pico-8 play session: no input (idle), after a click and taps of 🅾, ❎, 🅾+❎, 🅾 in the second before t = 0

[t = 2 s] idle ~2s (no d-pad/buttons)
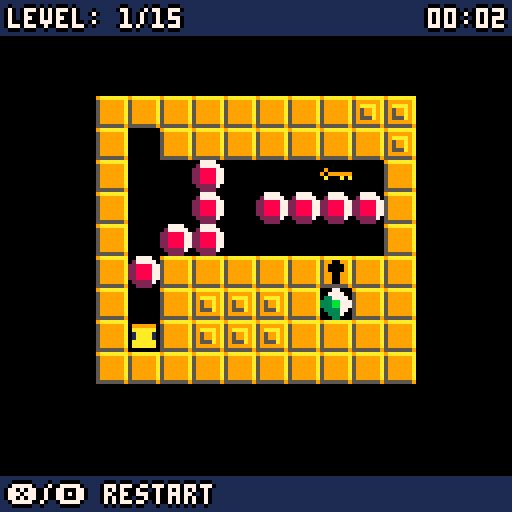
[t = 4 s] idle ~4s (no d-pad/buttons)
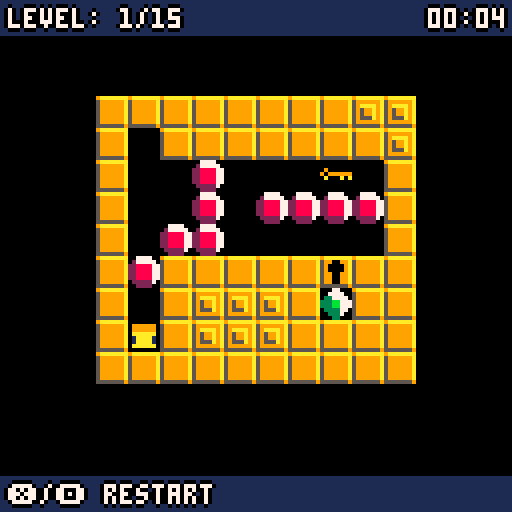

pico-8 cartridge
version 16
__lua__
--picoban
--by carlos pedroso

--hello! sorry if this is a mess!
--thank you for playing and checking the code out.
--@carluspedroso <3

player = {
  x = 0,
  y = 0,
  sprite = 3,
  dir = "down"
}

--scene variables
game = false
splash = true
score = false
transition = false
death = false
lvlnum = 0

--timer variables
sec = 0
min = 0

--transition variables
t_size = 4
t_done = false

--animation variables
f = 0
t_death = 0

--table variables
walls = {}
boxes = {}
locks = {}
buttons = {}
misc = {}
bg = {}
d_part = {}
parts = {}
level = {}
lmachine = {}
lasers = {}

function _init()
  cartdata("carlospedroso_picoban_1")
  loadlevel(lvlnum)
  music(0)
end

function _update()
  if game and not transition then
		if not death then
			move()
			timer()
		elseif t_death < 0.3 then
			t_death += 1 / stat(7)
			camera(rnd(2), rnd(2))
	    part_upt()
		else
			death = false
			part_del()
			t_death = 0
			camera(0,0)
			restartlevel()
		end
  elseif transition then
		if t_size <= 110 and not t_done then
			t_size += 300 / stat(7)
		elseif t_size >= 0 then
			t_done = true
			cleanlevel()
			--this is not optimized
			loadlevel(lvlnum)
			t_size -= 300 / stat(7)
		else
			transition = false
			t_done = false
			t_size = 7
		end
  elseif splash then
    splash_part(20,9,64,56)
    part_upt()
    if btn(4) then
      music(-1)
      game = true
      splash = false
      part_del()
    end
  elseif score then
    if btnp(4) then
      firework_part(40,rnd(128),rnd(128))
	  sfx(3)
    end
    part_upt()
  end
end

function death_part(n,xx,yy)
	for i=0,n do
		part = {
		x = xx,
		y = yy,
		r = rnd(4),
		spd = 0.1,
		col = 7,
		ax = rnd(6) - 3,
		ay = rnd(6) - 3
		}
		add(parts,part)
	end
  sfx(3)
end

function firework_part(n,xx,yy)
	for i=0,n do
		part = {
		x = xx,
		y = yy,
		r = rnd(5),
		spd = 0.1,
		col = rnd(14) + 1,
		ax = rnd(6) - 3,
		ay = rnd(6) - 3
		}
		add(parts,part)
	end
end

function splash_part(n,c,xx,yy)
  for i=0,n do
    part = {
    x = xx,
    y = yy,
    r = rnd(12),
    spd = 0.1,
    col = c,
    ax = rnd(6) - 3,
    ay = rnd(6) - 3
    }
    add(parts,part)
  end
end

function part_upt()
  for p in all(parts) do
    p.x += p.ax;
    p.y -= p.ay;
    p.r -= 0.4

    if p.r <= 0 then
      del(parts,p)
    end
  end
end

function part_del()
  for p in all(parts) do
    del(parts,p)
  end
end

function timer()
  sec += 1 / stat(7)
  if(sec >= 60) then
    min += 1
    sec = 0
  end
end

function move()
  x = player.x
  y = player.y
  canmove = true
  beaten = false
  death = false
  rotator = false
  lopen = false

  if btnp(0) then --left
    x = player.x - 8
    player.dir = "left"
  elseif btnp(1) then --right
    x = player.x + 8
    player.dir = "right"
  elseif btnp(2) then --up
    y = player.y - 8
    player.dir = "up"
  elseif btnp(3) then --down
    y = player.y + 8
    player.dir = "down"
  elseif btnp(4) or btnp(5) then
    death = true
  end

  if x != player.x or y != player.y  then --collision logic
    for w in all(walls) do --wall collision
      if checkcollision(x,y,w) then
        canmove = false
        break
      end
    end
    if canmove then
      for l in all(locks) do --locks collision
        if checkcollision(x,y,l) and not l.open then
          canmove = false
          break
        end
      end
    end
    if canmove then --box logic
      for b in all(boxes) do
        if checkcollision(x,y,b) then
          newx = b.x + (x - player.x )
          newy = b.y + (y - player.y )
          for w in all(walls) do
            if checkcollision(newx,newy,w) then
              canmove = false
            end
          end
          for box in all(boxes) do
            if checkcollision(newx,newy,box) then
              canmove = false
            end
          end
          for l in all(locks) do
            if checkcollision(newx,newy,l) and not l.open then
              canmove = false
            end
          end
          for m in all(misc) do
            if checkcollision(newx,newy,m) then
              if m.tag == "key" or m.tag =="goal" then
                canmove = false
              elseif m.tag == "rot" then
                rotator = true
              end
            end
          end
          if canmove then
            b.x = newx
            b.y = newy
            sfx(2)
            if b.tag == "box" then
              checkallpressed()
            elseif rotator then
              if b.tag == "refupl" then
                b.tag = "refupr"
                b.sprite = 23
              elseif b.tag =="refupr" then
                b.tag = "refdr"
                b.sprite = 21
              elseif b.tag =="refdr" then
                b.tag = "refdl"
                b.sprite = 22
              elseif b.tag =="refdl" then
                b.tag = "refupl"
                b.sprite = 24
              end
            end
            checklaser()
          end
          break
        end
      end
    end
    if canmove then
      for m in all(misc) do
        if checkcollision(x,y,m) then
          if m.tag == "key" then
            del(misc,m)
            sfx(0)
            openlock("lock",true)
          elseif m.tag == "goal" then
            beaten = true
          elseif m.tag == "spikes" then
            if m.sprite == 9 then
              m.sprite = 10
            else
              death = true;
				i = 0
				repeat
					i += 1
					d = {x = player.x, y = player.y, size = 5, color = rnd(14)}
					add(d_part,d)
				until(i == 5)
            end
          end
        end
      end
    end
  end

  if canmove then
    player.x = x
    player.y = y
  end

	if death then
		death_part(30,player.x + 4, player.y + 4)
	end

  if beaten then
    sfx(1)
    lvlnum += 1
    if lvlnum != 15 then
		    transition = true
    else
      cleanlevel()
      game = false
      score = true
    end
  end
end

function restartlevel()
  canmove = false
  cleanlevel()
  loadlevel(lvlnum)
end

function checkallpressed()
  allpressed = false
  for btn in all(buttons) do
    btn.pressed = false
    for box in all(boxes) do
      if checkcollision(btn.x,btn.y,box) then
        btn.pressed = true
      end
    end
  end

  for b in all(buttons) do
    if b.pressed then
      allpressed = true
    else
      allpressed = false
      break
    end
  end

  if allpressed then
    openlock("lockb",true)
  else
    openlock("lockb",false)
  end
end

function openlock(tag,val)
  for l in all(locks) do
    if l.tag == tag then
      if not l.open and val then
        sfx(0)
      end
      l.open = val
    end
  end
end

function cleanlevel()
  for o in all(walls) do
    del(walls,o)
  end
  for o in all(boxes) do
    del(boxes,o)
  end
  for o in all(locks) do
    del(locks,o)
  end
  for o in all(buttons) do
    del(buttons,o)
  end
  for o in all(misc) do
    del(misc,o)
  end
  for o in all(level) do
    del(level,o)
  end
  for o in all (lmachine) do
    del(lmachine,o)
  end
  for o in all (bg) do
    del(bg,o)
  end
end

function checkcollision(x,y,obj)
  if x == obj.x and y == obj.y then
    return true
  else
    return false
  end
end

function loadlevel(lvlnum)
  lgoal = {}
  row = 0

  if lvlnum > 7 then
    row = 1
  end

  for i=0,15 do
    for j=0,15 do
      obj = mget(i - (row * 120 )+ ((lvlnum) * 15), j + (row * 15))
      if obj == 1 then --wall
        w = {x = i * 8, y = j * 8, sprite = 1}
        add(walls, w)
      elseif obj == 2 then --box
        box = {x = i * 8, y = j * 8, sprite = 2, tag = "box"}
        add(boxes, box)
      elseif obj == 3 then --player
        player.x = i * 8
        player.y = j * 8
        player.dir = "down"
      elseif obj == 4 then --goal
        goal = {x = i * 8, y = j * 8, sprite = 4, tag="goal"}
        add(misc, goal)
      elseif obj == 5 then --key
        key = {x = i * 8, y = j * 8, sprite = 5, tag="key"}
        add(misc, key)
      elseif obj == 6 then --lock
        lock = {x = i * 8, y = j * 8, sprite = 6, tag="lock"}
        add(locks, lock)
      elseif obj == 7 then --button
        btn = {x = i * 8, y = j * 8, sprite = 7, pressed = false}
        add(buttons, btn)
      elseif obj == 8 then --buttonlock
        btnl = {x = i * 8, y = j * 8, sprite = 8, open = false, tag="lockb"}
        add(locks, btnl)
      elseif obj == 9 then --spikes
        spike = {x = i * 8, y = j * 8, sprite = 9, tag="spikes"}
        add(misc, spike)
      elseif obj == 11 then --laser left
        laser = {x = i * 8, y = j * 8, sprite = 11, tag="laserl"}
        w = {x = i * 8, y = j * 8}
        add(walls, w)
        add(lmachine, laser)
      elseif obj == 12 then --laser up
        laser = {x = i * 8, y = j * 8, sprite = 12, tag="laseru"}
        w = {x = i * 8, y = j * 8}
        add(walls, w)
        add(lmachine, laser)
      elseif obj == 13 then --laser right
        laser = {x = i * 8, y = j * 8, sprite = 13, tag="laserr"}
        w = {x = i * 8, y = j * 8}
        add(walls, w)
        add(lmachine, laser)
      elseif obj == 14 then --laser down
        laser = {x = i * 8, y = j * 8, sprite = 14, tag="laserd"}
        w = {x = i * 8, y = j * 8}
        add(walls, w)
        add(lmachine, laser)
      elseif obj == 24 then --ref up left
        ref = {x = i * 8, y = j * 8, sprite = 24, tag="refupl", ref = true}
        add(boxes, ref)
      elseif obj == 23 then --ref up right
        ref = {x = i * 8, y = j * 8, sprite = 23, tag="refupr", ref = true}
        add(boxes, ref)
      elseif obj == 22 then --ref down left
        ref = {x = i * 8, y = j * 8, sprite = 22, tag="refdl", ref = true}
        add(boxes, ref)
      elseif obj == 21 then --ref down right
        ref = {x = i * 8, y = j * 8, sprite = 21, tag="refdr", ref = true}
        add(boxes, ref)
      elseif obj == 27 then --lgoal left
        laser = {x = i * 8, y = j * 8, sprite = 27, tag="lgoall"}
        w = {x = i * 8, y = j * 8}
        add(walls, w)
        add(lgoal, laser)
      elseif obj == 28 then --lgoal up
        laser = {x = i * 8, y = j * 8, sprite = 28, tag="lgoalu"}
        w = {x = i * 8, y = j * 8}
        add(walls, w)
        add(lgoal, laser)
      elseif obj == 29 then --lgoal right
        laser = {x = i * 8, y = j * 8, sprite = 29, tag="lgoalr"}
        w = {x = i * 8, y = j * 8}
        add(walls, w)
        add(lgoal, laser)
      elseif obj == 30 then --lgoal down
        laser = {x = i * 8, y = j * 8, sprite = 30, tag="lgoald"}
        w = {x = i * 8, y = j * 8}
        add(walls, w)
        add(lgoal, laser)
      elseif obj == 25 then --rotator
        rot = {x = i * 8, y = j * 8, sprite = 25, tag="rot"}
        add(misc, rot)
      elseif obj == 26 then --laserlock
        lock = {x = i * 8, y = j * 8, sprite = 26, open = false, tag="llock"}
        add(locks, lock)
      elseif obj == 31 then --glass
        lock = {x = i * 8, y = j * 8, sprite = 31,tag="glass",solid = true}
        add(walls, lock)
      elseif obj == 32 then --background
        b = {x = i * 8, y = j * 8, sprite = 32}
        add(bg, b)
      end
    end
  end

  add(level,walls)
  add(level,misc)
  add(level,buttons)
  add(level,boxes)
  add(level,lmachine)
  add(level,lmachine)
  add(level,lgoal)
  add(level,bg)

  checklaser()
end

function checklaser()
  for l in all(lasers) do --destroy all lasers
    del(lasers, l)
  end

  o = true

  for m in all(lmachine) do --laser logic
    xx = m.x
    yy = m.y
    dir = ""
    stop = false

    if m.tag == "laserr" then
      dir = "right"
    elseif m.tag == "laserl" then
      dir = "left"
    elseif m.tag == "laseru" then
      dir = "up"
    elseif m.tag == "laserd" then
      dir = "down"
    end

    repeat
      if dir == "right" then
        xx = xx + 8
        sprt = 15
      elseif dir == "left" then
        xx = xx - 8
        sprt = 15
      elseif dir == "up" then
        yy = yy - 8
        sprt = 16
      elseif dir == "down" then
        yy = yy + 8
        sprt = 16
      end

      for b in all(boxes) do --box/reflector collision
        if checkcollision(xx,yy,b) then
          if b.tag == "box" then
            stop = true
          elseif b.tag == "refupl" then
            sprt = 19
            if dir == "left" then
              dir = "down"
            elseif dir == "up" then
              dir = "right"
            else
              stop = true;
            end
          elseif b.tag == "refupr" then
            sprt = 20
            if dir == "right" then
              dir = "down"
            elseif dir == "up" then
              dir = "left"
            else
              stop = true;
            end
          elseif b.tag == "refdl" then
            sprt = 17
            if dir == "left" then
              dir = "up"
            elseif dir == "down" then
              dir = "right"
            else
              stop = true;
            end
          elseif b.tag == "refdr" then
            sprt = 18
            if dir == "right" then
              dir = "up"
            elseif dir == "down" then
              dir = "left"
            else
              stop = true;
            end
          end
        end
      end

      if not stop then --check if it hits goal
        for l in all(lgoal) do
          if checkcollision(xx,yy,l) then
            if l.tag == "lgoall" and dir == "right" and o then
              o = true
            elseif l.tag == "lgoalu" and dir == "down" and o then
              o = true
            elseif l.tag == "lgoald" and dir == "up" and o then
              o = true
            elseif l.tag == "lgoalr" and dir == "left" and o then
              o = true
            else
              o = false
            end
            stop = true
            break
          end
        end
      else
        o = false
      end

      if not stop then --wall collision
        for w in all(walls) do
          if checkcollision(xx,yy,w)  and w.tag != "glass" then
            stop = true
            o = false
            break
          end
        end
      end

      if not stop then --lock collision
        for l in all(locks) do
          if checkcollision(xx,yy,l) and not l.open then
            stop = true
            o = false
            break
          end
        end
      end

      if not stop then
        laser = {x = xx, y = yy, sprite = sprt}
        add(lasers,laser)
      end
    until (stop)
  end

  if o then
    openlock("llock",true)
  else
    openlock("llock",false)
  end
end

function _draw()
  cls()
  if game then
    drawlevel()
    drawplayer(0.25)
    drawui()
	if (transition) circfill(player.x + 4, player.y + 4, t_size, 0)
  elseif splash then
    drawsplash()
  elseif score then
    drawscore()
  end
end

function drawplayer(delay)
  if not death then
	if f <= 0.5 then
	   f += 1 / stat(7)
	else
	   f = 0
	end

	if player.dir == "up" then
	if f <= delay then
	  player.sprite = 39
	else
	  player.sprite = 40
	end
	elseif player.dir == "down" then
	if f <= delay then
	  player.sprite = 35
	else
	  player.sprite = 36
	end
	elseif player.dir == "left" then
	if f <= delay then
	  player.sprite = 41
	else
	  player.sprite = 42
	end
	elseif player.dir == "right" then
		if f <= delay then
		  player.sprite = 37
		else
		  player.sprite = 38
		end
	end
	spr(player.sprite, player.x, player.y)
   end
end

function drawscore()
  cls()
  z = ""
  zm = ""
  if sec < 10 then
    z = "0"
  end
  if min < 10 then
    zm = "0"
  end



  for i=0,7 do
    for j=0,5 do
        spr(4,32+(8 * i),32+ (8 * j))
    end
  end

  for i=0,5 do
    for j=0,3 do
        spr(1,40+(8 * i),40+ (8 * j))
    end
  end

  if f <= 1 then
     f += 1 / stat(7)
  else
     f = 0
  end
  if (f <= 0.5) bprint("thank you for playing!", 21, 17, 7, 1)
  bprint("time:"..zm..min..":"..z..flr(sec), 45, 53, 7, 0)
  bprint("press 🅾️ to celebrate",22,121,7,1)
  draw_part()
end

function bprint(text,x,y,c,d) --function by nusan https://www.lexaloffle.com/bbs/?tid=3467
	print(text,x-1,y,d)
	print(text,x+1,y,d)
	print(text,x,y-1,d)
	print(text,x,y+1,d)
	print(text,x,y,c)
end

function draw_part()
  for p in all(parts) do
    circfill(p.x,p.y,p.r,p.col)
  end
end

function drawsplash()
  draw_part()
  for i=0,5 do
    for j=0,3 do
        spr(32,40+(8 * i),40+ (8 * j))
    end
  end
  for i=0,3 do
    for j=0,1 do
        spr(1,48+(8 * i),48+ (8 * j))
    end
  end

  if f <= 1 then
	   f += 1 / stat(7)
	else
     f = 0
	end

  if f <= 0.5 then
    bprint("press 🅾️",49,76,7,0)
  end

  bprint("carlos pedroso",2,121,7,0)
  bprint("v1.1",110,121,7,0)
  bprint("picoban",51,53,7,0)
end

function drawui()
  rectfill(0, 0, 127, 8, 1)
  n = lvlnum + 1
  bprint("level: "..n.."/15",2,2,7,0)
  z = ""
  zm = ""
  xx = 107
  if sec < 10 then
    z = "0"
  end
  if min < 10 then
    zm = "0"
  elseif min >= 100 then
    xx = 103
  end
  bprint(zm..min..":"..z..flr(sec),xx,2,7,0)
  rectfill(0, 119, 127, 127, 1)
  bprint("❎/🅾️ restart",2,121,7,0)
end

function drawlevel()
  for k, v in pairs(level) do
    for n, obj in pairs(v) do
      spr(obj.sprite, obj.x, obj.y)
    end
 end

 for l in all(locks) do
   if not l.open then
     spr(l.sprite, l.x, l.y)
   end
 end

  for obj in all(lasers) do
    spr(obj.sprite, obj.x, obj.y);
  end
  draw_part()
end
__gfx__
000000009aaaaaaa007777000000000000077000000000009aaaaaaa005555006777777744444444444444446777777767700777677777776777777700000000
070000705999999a027777700999999000777700000000005990099a050000505660066744444444447777445666666756600667566666675666666700000000
007007005999999a228888770aaaaaa003377770090000005900009a500000055600006744444444450660745666666756666667566666675666666700000000
000770005999999a2288887701aaaa10333bb777909999995900009a500000055600006744444444450660740066666756666667566666005666666788888888
000770005999999a2288887701aaaa10333bb7770a000a0a5990099a500000055660066744444444445667440066666756666667566666005666666788888888
007007005999999a228888770aaaaaa003333770000000005990099a500000055660066744444444445667445666666756666667566666675666666700000000
070000705999999a022222700aaaaaa000333700000000005990099a050000505660066744444444445447445666666756666667566666675660066700000000
00000000555555590022220000000000000330000000000055555559005555005555555644444444444444445555555655555556555555565550055600000000
000880000008800000088000000000000000000000000007600000006777777767777777aaaaaaaa67777777677777776771177767777777677777779aa009aa
000880000008800000088000000000000000000000000067560000000666666756666660aa000aaa566116675666666756111167566666675666666759a0099a
000880000008800000088000000000000000000000000667566000000066666756666600a0aaaa0a561111675116666756111167566661175666666755900999
000880000000888888880000000008888880000000006667566600000006666756666000aaaaa00a561111671116666756666667566661115666666700000000
000880000000088888800000000088888888000000066667566660000000666756660000a00aaaaa566116671116666756666667566661115666666700000000
000880000000000000000000000880000008800000666667566666000000066756600000a0aaaa0a56611667511666675666666756666117561111679aa009aa
000880000000000000000000000880000008800006666667566666600000006756000000aaa000aa566116675666666756666667566666675611116759a0059a
000880000000000000000000000880000008800055555556555555560000000650000000aaaaaaaa555555565555555655555556555555565551155655900559
9aaaaaaa111111111111111100000000000000000000000000000000000000000000000000000000000000007777700070000000777700007777700077770000
5999999a111111100111111109999990099999900999999009999990099999900999999009999990099999907000700070000000700000007000700070007700
59aaaa9a11111100001111110aaaaaa0099999900aaaaaa0099999900aaaaaa0099999900aaaaaa0099999907000700070000000700000007000700070000700
59599a9a111110000001111101aaaa100aaaaaa00aaaaa100aaaaaa00aaaaaa00aaaaaa001aaaaa00aaaaaa07777700070000000700000007000700070777700
59599a9a111100000000111101aaaa1001aaaa100aaaaa100aaaaa100aaaaaa00aaaaaa001aaaaa001aaaaa07000000070000000700000007000700070007770
59555a9a11100000000001110aaaaaa001aaaa100aaaaaa00aaaaa100aaaaaa00aaaaaa00aaaaaa001aaaaa07000000070000000700000007000700070000770
5999999a11000000000000110aaaaaa00aaaaaa00aaaaaa00aaaaaa00aaaaaa00aaaaaa00aaaaaa00aaaaaa07000000070000000700000007000700077777700
55555559100000000000000100000000000000000000000000000000000000000000000000000000000000007000000070000000777700007777700070000000
77777000700000007777000077777000777700000007000000000000000000000000000000000000000000000000000000000000000000000000000000000000
70007000700000007000000070007000700077000007000000070070000000000000000000000000000000000000000000000000000000000000000000000000
70007000700000007000000070007000700007000070700000070700000000000000000000000000000000000000000000000000000000000000000000000000
77777000700000007000000070007000707777000070700000070700000000000000000000000000000000000000000000000000000000000000000000000000
70000000700000007000000070007000700077700077770000070700000000000000000000000000000000000000000000000000000000000000000000000000
70000000700000007000000070007000700007700070070000777700000000000000000000000000000000000000000000000000000000000000000000000000
70000000700000007000000070007000777777000770770000707000000000000000000000000000000000000000000000000000000000000000000000000000
70000000700000007777000077777000700000000700000000700000000000000000000000000000000000000000000000000000000000000000000000000000
00000000000000000000000000000000000000000000000000000000000000000000000000000000000000000000000000000000000000000000000000000000
00000000000000000000000000000000000000000000000000000000000000000000000000000000000000000000000000000000000000000000000000000000
00000000000000000000000000000000000000000000000000000000000000000000000000000000000000000000000000000000000000000000000000000000
00000000000000000000000000000000000000000000000000000000000000000000000000000000000000000000000000000000000000000000000000000000
00000000000000000000000000000000000000000000000000000000000000000000000000000000000000000000000000000000000000000000000000000000
00000000000000000000000000000000000000000000000000000000000000000000000000000000000000000000000000000000000000000000000000000000
00000000000000000000000000000000000000000000000000000000000000000000000000000000000000000000000000000000000000000000000000000000
00000000000000000000000000000000000000000000000000000000000000000000000000000000000000000000000000000000000000000000000000000000
00000000000000000000000000000000000000000000000000000000000000000000000000000000000000000000000000000000000000000000000000000000
00000000000000000000000000000000000000000000000000000000000000000000000000000000000000000000000000000000000000000000000000000000
00000000000000000000000000000000000000000000000000000000000000000000000000000000000000000000000000000000000000000000000000000000
00000000000000000000000000000000000000000000000000000000000000000000000000000000000000000000000000000000000000000000000000000000
00000000000000000000000000000000000000000000000000000000000000000000000000000000000000000000000000000000000000000000000000000000
00000000000000000000000000000000000000000000000000000000000000000000000000000000000000000000000000000000000000000000000000000000
00000000000000000000000000000000000000000000000000000000000000000000000000000000000000000000000000000000000000000000000000000000
00000000000000000000000000000000000000000000000000000000000000000000000000000000000000000000000000000000000000000000000000000000
00000000000000000000000000000000000000000000000000000000000000000000000000000000000000000000000000000000000000000000000000000000
00000000000000000000000000000000000000000000000000000000000000000000000000000000000000000000000000000000000000000000000000000000
00000000000000000000000000000000000000000000000000000000000000000000000000000000000000000000000000000000000000000000000000000000
00000000000000000000000000000000000000000000000000000000000000000000000000000000000000000000000000000000000000000000000000000000
00000000000000000000000000000000000000000000000000000000000000000000000000000000000000000000000000000000000000000000000000000000
00000000000000000000000000000000000000000000000000000000000000000000000000000000000000000000000000000000000000000000000000000000
00000000000000000000000000000000000000000000000000000000000000000000000000000000000000000000000000000000000000000000000000000000
00000000000000000000000000000000000000000000000000000000000000000000000000000000000000000000000000000000000000000000000000000000
00000000000000000000000000000000000000000000000000000000000000000000000000000000000000000000000000000000000000000000000000000000
00000000000000000000000000000000000000000000000000000000000000000000000000000000000000000000000000000000000000000000000000000000
00000000000000000000000000000000000000000000000000000000000000000000000000000000000000000000000000000000000000000000000000000000
00000000000000000000000000000000000000000000000000000000000000000000000000000000000000000000000000000000000000000000000000000000
00000000000000000000000000000000000000000000000000000000000000000000000000000000000000000000000000000000000000000000000000000000
00000000000000000000000000000000000000000000000000000000000000000000000000000000000000000000000000000000000000000000000000000000
00000000000000000000000000000000000000000000000000000000000000000000000000000000000000000000000000000000000000000000000000000000
00000000000000000000000000000000000000000000000000000000000000000000000000000000000000000000000000000000000000000000000000000000
00000000000000000000000000000000000000000000000000000000000000000000000000000000000000000000000000000000000000000000000000000000
00000000000000000000000000000000000000000000000000000000000000000000000000000000000000000000000000000000000000000000000000000000
00000000000000000000000000000000000000000000000000000000000000000000000000000000000000000000000000000000000000000000000000000000
00000000000000000000000000000000000000000000000000000000000000000000000000000000000000000000000000000000000000000000000000000000
00000000000000000000000000000000000000000000000000000000000000000000000000000000000000000000000000000000000000000000000000000000
00000000000000000000000000000000000000000000000000000000000000000000000000000000000000000000000000000000000000000000000000000000
00000000000000000000000000000000000000000000000000000000000000000000000000000000000000000000000000000000000000000000000000000000
00000000000000000000000000000000000000000000000000000000000000000000000000000000000000000000000000000000000000000000000000000000
00000000000000000000000000000000000000000000000000000000000000000000000000000000000000000000000000000000000000000000000000000000
00000000000000000000000000000000000000000000000000000000000000000000000000000000000000000000000000000000000000000000000000000000
00000000000000000000000000000000000000000000000000000000000000000000000000000000000000000000000000000000000000000000000000000000
00000000000000000000000000000000000000000000000000000000000000000000000000000000000000000000000000000000000000000000000000000000
00000000000000000000000000000000000000000000000000000000000000000000000000000000000000000000000000000000000000000000000000000000
00000000000000000000000000000000000000000000000000000000000000000000000000000000000000000000000000000000000000000000000000000000
00000000000000000000000000000000000000000000000000000000000000000000000000000000000000000000000000000000000000000000000000000000
00000000000000000000000000000000000000000000000000000000000000000000000000000000000000000000000000000000000000000000000000000000
00000000000000000000000000000000000000000000000000000000000000000000000000000000000000000000000000000000000000000000000000000000
00000000000000000000000000000000000000000000000000000000000000000000000000000000000000000000000000000000000000000000000000000000
00000000000000000000000000000000000000000000000000000000000000000000000000000000000000000000000000000000000000000000000000000000
00000000000000000000000000000000000000000000000000000000000000000000000000000000000000000000000000000000000000000000000000000000
00000000000000000000000000000000000000000000000000000000000000000000000000000000000000000000000000000000000000000000000000000000
00000000000000000000000000000000000000000000000000000000000000000000000000000000000000000000000000000000000000000000000000000000
00000000000000000000000000000000000000000000000000000000000000000000000000000000000000000000000000000000000000000000000000000000
00000000000000000000000000000000000000000000000000000000000000000000000000000000000000000000000000000000000000000000000000000000
00000000000000000000000000000000000000000000000000000000000000000000000000000000000000000000000000000000000000000000000000000000
00000000000000000000000000000000000000000000000000000000000000000000000000000000000000000000000000000000000000000000000000000000
00000000000000000000000000000000000000000000000000000000000000000000000000000000000000000000000000000000000000000000000000000000
00000000000000000000000000000000000000000000000000000000000000000000000000000000000000000000000000000000000000000000000000000000
00000000000000000000000000000000000000000000000000000000000000000000000000000000000000000000000000000000000000000000000000000000
00000000000000000000000000000000000000000000000000000000000000000000000000000000000000000000000000000000000000000000000000000000
00000000000000000000000000000000000000000000000000000000000000000000000000000000000000000000000000000000000000000000000000000000
00000000000000000000000000000000000000000000000000000000000000000000000000000000000000000000000000000000000000000000000000000000
00000000000000000000000000000000000000000000000000000000000000000000000000000000000000000000000000000000000000000000000000000000
00000000000000000000000000000000000000000000000000000000000000000000000000000000000000000000000000000000000000000000000000000000
00000000000000000000000000000000000000000000000000000000000000000000000000000000000000000000000000000000000000000000000000000000
00000000000000000000000000000000000000000000000000000000000000000000000000000000000000000000000000000000000000000000000000000000
00000000000000000000000000000000000000000000000000000000000000000000000000000000000000000000000000000000000000000000000000000000
00000000000000000000000000000000000000000000000000000000000000000000000000000000000000000000000000000000000000000000000000000000
00000000000000000000000000000000000000000000000000000000000000000000000000000000000000000000000000000000000000000000000000000000
00000000000000000000000000000000000000000000000000000000000000000000000000000000000000000000000000000000000000000000000000000000
00000000000000000000000000000000000000000000000000000000000000000000000000000000000000000000000000000000000000000000000000000000
00000000000000000000000000000000000000000000000000000000000000000000000000000000000000000000000000000000000000000000000000000000
00000000000000000000000000000000000000000000000000000000000000000000000000000000000000000000000000000000000000000000000000000000
00000000000000000000000000000000000000000000000000000000000000000000000000000000000000000000000000000000000000000000000000000000
00000000000000000000000000000000000000000000000000000000000000000000000000000000000000000000000000000000000000000000000000000000
00000000000000000000000000000000000000000000000000000000000000000000000000000000000000000000000000000000000000000000000000000000
00000000000000000000000000000000000000000000000000000000000000000000000000000000000000000000000000000000000000000000000000000000
00000000000000000000000000000000000000000000000000000000000000000000000000000000000000000000000000000000000000000000000000000000
00000000000000000000000000000000000000000000000000000000000000000000000000000000000000000000000000000000000000000000000000000000
00000000000000000000000000000000000000000000000000000000000000000000000000000000000000000000000000000000000000000000000000000000
00000000000000000000000000000000000000000000000000000000000000000000000000000000000000000000000000000000000000000000000000000000
00000000000000000000000000000000000000000000000000000000000000000000000000000000000000000000000000000000000000000000000000000000
00000000000000000000000000000000000000000000000000000000000000000000000000000000000000000000000000000000000000000000000000000000
00000000000000000000000000000000000000000000000000000000000000000000000000000000000000000000000000000000000000000000000000000000
00000000000000000000000000000000000000000000000000000000000000000000000000000000000000000000000000000000000000000000000000000000
00000000000000000000000000000000000000000000000000000000000000000000000000000000000000000000000000000000000000000000000000000000
00000000000000000000000000000000000000000000000000000000000000000000000000000000000000000000000000000000000000000000000000000000
00000000000000000000000000000000000000000000000000000000000000000000000000000000000000000000000000000000000000000000000000000000
00000000000000000000000000000000000000000000000000000000000000000000000000000000000000000000000000000000000000000000000000000000
00000000000000000000000000000000000000000000000000000000000000000000000000000000000000000000000000000000000000000000000000000000
00000000000000000000000000000000000000000000000000000000000000000000000000000000000000000000000000000000000000000000000000000000
00000000000000000000000000000000000000000000000000000000000000000000000000000000000000000000000000000000000000000000000000000000
00000000000000000000000000000000000000000000000000000000000000000000000000000000000000000000000000000000000000000000000000000000
00000000000000000000000000000000000000000000000000000000000000000000000000000000000000000000000000000000000000000000000000000000
__gff__
0000000000000000000000000000000000000000000000000000000000000000000000000000000000000000000000000000000000000000000000000000000000000000000000000000000000000000000000000000000000000000000000000000000000000000000000000000000000000000000000000000000000000000
0000000000000000000000000000000000000000000000000000000000000000000000000000000000000000000000000000000000000000000000000000000000000000000000000000000000000000000000000000000000000000000000000000000000000000000000000000000000000000000000000000000000000000
__map__
0000000000000000000000000000000000000000000000000000000000000000000000000000000000000000000000000000000000000000000000000000000000000000000000000000000000000000000000000000000000000000000000000000000000000000000000000000000000000000000000000000000000000000
0000000000000000000000000000000000000000000000000000000000210021000000000000000000000000210021000000000000000000000000210021000000000000000000000000210021000000000000000000000000210021000000000000000000000000210021000000000000000000000000210000000000000000
0000000000000000000000000000000000000000000000000000000000000000000000000000000000000000000000000000000000000000000000000000000000000000000000000000000000000000000000000000000000000000200101010101010101010120000000000000000000000000000000000000000000000000
0000000101010101010101202000000000002020010101010101010100000000000000000000000000000000000000200101010101010101010120000000000000000000000000000000000000202001010101010101012020000000010000010101010101010101000000010101010101010101010101000000000000000000
0000000100010101010101012000000000002001010500020000000100000000002001010101010101012000000000200101000000000000030120000000202001010101010101012020000000200101000100000002030120000000010500010101010101010101000000010101010101010101010101000000000000000000
0000000100000200000005000100000000000101010002000200000100000000000103020701000200040100000000010101000200020102000101000000200101000001000001010120000000010100000202000202020101000000010200010101000804010101000000010109090909090909090101000000000000000000
0000000100000200020202020100000000000101000000020000010100000000000100020701000002000100000000010101000100020002000101000000010401020702070200000120000000010101090100000200000101000000010002010101060101010101000000010109020502090902090101000000000000000000
0000000100020200000000000100000000000101000000010000012000000000000100020701020002020100000000010101070107000700000101000000010801000702070700000120000000010101000001010101000101000000010200010000000120010101000000010109090909090909090101000000000000000000
0000000102010101010106010100000000000101010101010201202000000000000108010101000000020100000000010101000001000101010101000000010000000001000200000120000000010101090901000909010101000000010902010003000101010101000000010109090909090909090101000000000000000000
0000000100012020200104010100000000000120202001000001010100000000000100000001020202020100000000010408000000000101010101000000010000000003000000000120000000010101090200090002010101000000010000010000000000000101000000010101010000000000000101000000000000000000
0000000103012020200101010100000000000120202001030006040100000000000100000000000000000100000000010101000000010101010101000000010101010101010101010120000000010101010101010000000001000000010000010101010002020701000000010408060000000003000101000000000000000000
0000000101010101010101010100000000000101010101010101010100000000002001010101010101012000000000200101010101010101010120000000200101010101010101012020000000200101010101010101040120000000010002000000000202000701000000010101010707000000070101000000000000000000
0000000000000000000000000000000000000000000000000000000000000000000000000000000000000000000000200101010101010101010120000000000000000000000000000000000000202001010101010101012020000000010000020002000200010101000000010101010101010101010101000000000000000000
0000000000000000000000000000000000000000000000000000000000000000000000000000000000000000000000000000000000000000000000000000000000000000000000000000000000000000000000000000000000000000200101010101010101010120000000000000000000000000000000000000000000000000
0000000000000000000000000000000000000000000000000000000000000000000000000000000000000000000000000000000000000000000000000000000000000000000000000000000000000000000000000000000000000000000000000000000000000000000000000000000000000000000000000000000000000000
0000000000000000000000000000000000000000000000000000000000000000000000000000000000000000000000000000000000000000000000000000000000000000000000000000000000000000000000000000000000000000000000000000000000000000000000000000000000000000000000000000000000000000
0021000000000000000000000000210021000000000000000000000000210000000000000000000000000000000021000000000000000000000000210000000000000000000000000000210021000000000000000000000000210021000000000000000000000000210021010101010100000000000000000000000000000000
0000000000000000000000000000000000000000000000000000000000000000202001010101010101012020000000000000000000000000000000000000010101010101010101010101000000000000000000000000000000000000000000000000000000000000000000010000000100000000000000000000000000000000
0000000000000000000000000000000000002020010101010101202000000000200101010101010101010420000000002020010101010101202000000000012001000000000000000001000000002020202020202020202000000001010101010101010101010101010000010000000100000000000000000000000000000000
000000200101010101010101200000000000201d000000000000012000000000010101010118170101011a0100000000200e0000000104011e200000000001200100000000000000000100000000200101010101010101200000000120202001010e0e0101202020010000010101010100000000000000000000000000000000
000000010101180000000000010000000000200101000000000001200000000001010000070000000000080100000000011f000000011a01000100000000012001001f191f0016000001000000000100000000000000010100000001202020010100000101202020010000000000000000000000000000000000000000000000
00000001010100000000000001000000000020041a00000000000120000000000101000207000016000017010000000001160000000000001f0100000000012001001f091f000000000100000000010001010101010001010000000101010d0001000001000b0101010000000000000000000000000000000000000000000000
0000000103170000000000000100000000000101010000000000170100000000010102021900000200001501000000000101000000180000000100000000012001001f191f0016000001000000000d000200020002001b0100000001010100090009090009000101010000000000000000000000000000000000000000000000
00000001010100000000010001000000000001031719000018000001000000000101000007000216000000010000000001000000001700001f0100000000012001001f091f0000000001000000000103000200020002010100000001041a00030015160000000101010000000000000000000000000000000000000000000000
000000010d0015011a01011c0100000000000101010000000000000100000000010100000700000003000001000000000109190900000003150100000000012001001f191f0016000c0100000000010100000200000001010000000101011d0018000017001b0101010000000000000000000000000000000000000000000000
000000010101010104010101010000000000010d00000000000015010000000001010001011600000000150100000000010909090000000001010000000001010100000000000000010100000000010101011a010101010100000001200100090000000009000120010000000000000000000000000000000000000000000000
000000200101010101010101200000000000200101010101010101200000000001011c0101010c010101010100000000200101010101010101200000000001041a00000300000000010100000000200101010401010101200000000120010000001c1c0000000120010000000000000000000000000000000000000000000000
0000000000000000000000000000000000000000000000000000000000000000200101010101010101010120000000002020010101010101202000000000010101000000000000001b01000000002020202020202020202000000001010101010101010101010101010000000000000000000000000000000000000000000000
0000000000000000000000000000000000000000000000000000000000000000202001010101010101012020000000000000000000000000000000000000010101010101010101010101000000000000000000000000000000000000000000000000000000000000000000000000000000000000000000000000000000000000
0000000000000000000000000000000000000000000000000000000000000000000000000000000000000000000000000000000000000000000000000000000000000000000000000000000000000000000000000000000000000000000000000000000000000000000000000000000000000000000000000000000000000000
0000000000000000000000000000000000000000000000000000000000000000000000000000000000000000000000000000000000000000000000000000000000000000000000000000000000000000000000000000000000000000000000000000000000000000000000000000000000000000000000000000000000000000
0000000000000000000000000000000000000000000000000000000000000000000000000000000000000000000000000000000000000000000000000000000000000000000000000000000000000000000000000000000000000000000000000000000000000000000000000000000000000000000000000000000000000000
